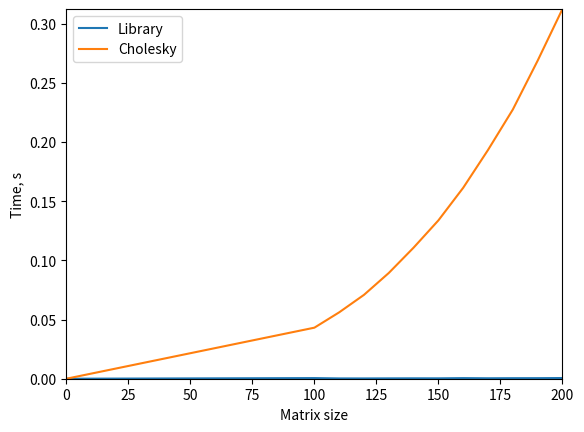

Write Python code to recreate this figure.
import matplotlib.pyplot as plt
import time
import numpy as np
import scipy.linalg as lg

def generate_matrix(n):
	a = np.zeros((n, n))
	for i in range(n):
		for j in range(i + 1, n):
			a[i, j] = np.random.randint(0, 10)
			a[j, i] = a[i][j]
		a[i, i] = sum([abs(val) for val in a[i]])
	f = np.random.randint(low = 0, high = 10, size = (n, ))
	return a, f

def get_s(a, n):
	s = np.zeros((n, n))
	for i in range(n):
		sq_sum = 0.0
		for k in range(i):
			sq_sum += s[k, i] ** 2
		s[i, i] = (a[i, i] - sq_sum) ** 0.5
		for j in range(i + 1, n):
			s_sum = 0.0
			for k in range(i):
				s_sum += s[k, i] * s[k, j]
			s[i, j] = (a[i, j] - s_sum) / s[i, i]
	return s

def l_reverse(a, f):
	x = np.array([float(0)] * n)
	for i in range(n):
		x[i] = f[i]
		for j in range(0, i):
			x[i] -= a[i, j] * x[j]
		x[i] /= a[i, i]
	return x

def u_reverse(a, f):
	x = np.array([float(0)] * n)
	for i in range(n - 1, -1, -1):
		x[i] = f[i]
		for j in range(i + 1, n):
			x[i] -= a[i, j] * x[j]
		x[i] /= a[i, i]
	return x

size = list(range(100, 201, 10))
y_solve, y_chol = [0], [0]
print("Size\tLibrary time\tCholesky time")
for n in size:
	a, f = generate_matrix(n)
	
	t0 = time.time()
	c, low = lg.cho_factor(a)
	x1 = lg.cho_solve((c, low), f)
	t1 = time.time() - t0
	
	t0 = time.time()
	s = get_s(a, n)
	y = l_reverse(np.transpose(s), f)
	x2 = u_reverse(s, y)
	t2 = time.time() - t0
	
	assert(np.allclose(x1, x2))
	print(n, "\t%.4f" % t1, "\t\t%.4f" % t2, sep = '')
	y_solve.append(t1)
	y_chol.append(t2)

x = [0] + size
plt.plot(x, y_solve, label = "Library")
plt.plot(x, y_chol, label = "Cholesky")
plt.legend(loc = "upper left")
plt.xlabel("Matrix size")
plt.ylabel("Time, s")
plt.axis([0, size[-1], 0, y_chol[-1]])
plt.show()
